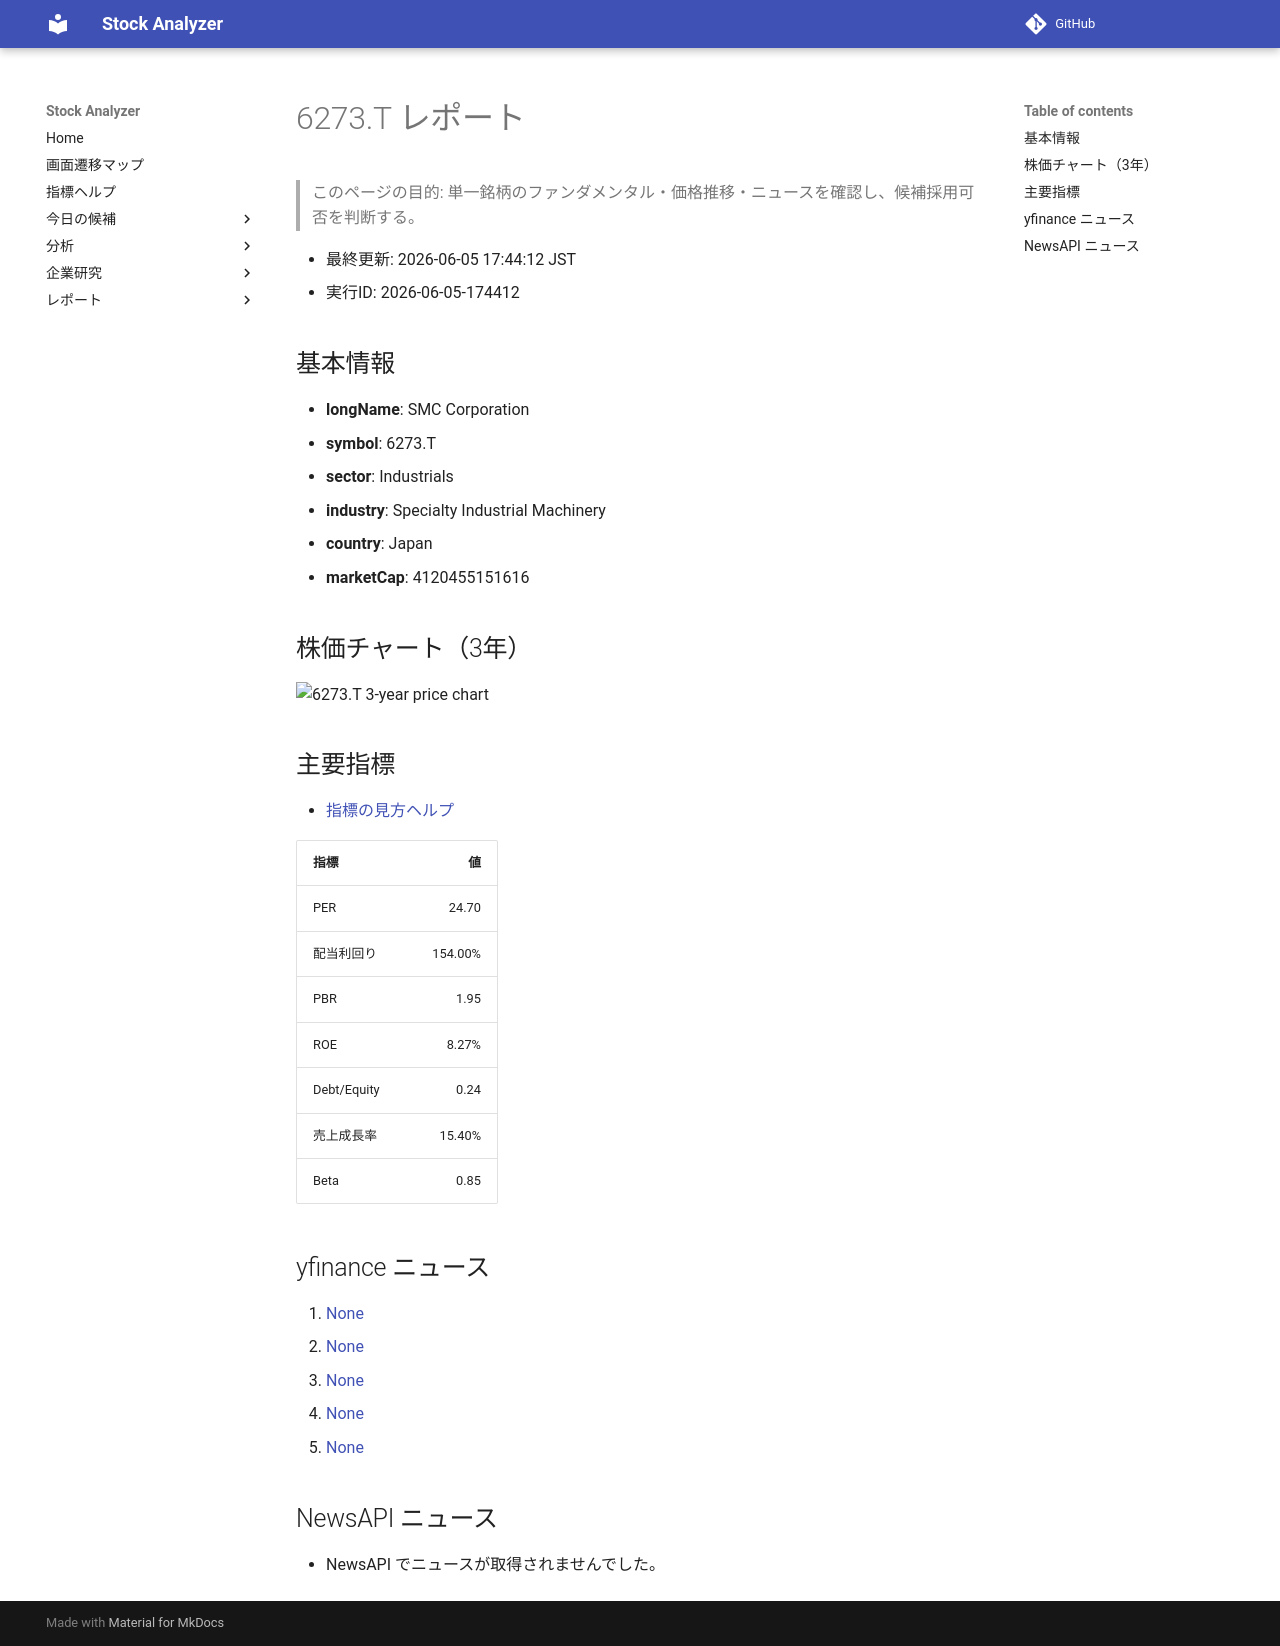

repository: Yumi-note/Making-APP · page: reports/2026-06-05/174412/6273_T/index.html · generator: mkdocs

# 6273.T レポート

> このページの目的: 単一銘柄のファンダメンタル・価格推移・ニュースを確認し、候補採用可否を判断する。

- 最終更新: 2026-06-05 17:44:12 JST
- 実行ID: 2026-06-05-174412

## 基本情報

- **longName**: SMC Corporation
- **symbol**: 6273.T
- **sector**: Industrials
- **industry**: Specialty Industrial Machinery
- **country**: Japan
- **marketCap**: 4120455151616

## 株価チャート（3年）

![6273.T 3-year price chart](6273_T_3y.png)

## 主要指標

- [指標の見方ヘルプ](../../../../indicators.md)

| 指標 | 値 |
|---|---:|
| PER | 24.70 |
| 配当利回り | 154.00% |
| PBR | 1.95 |
| ROE | 8.27% |
| Debt/Equity | 0.24 |
| 売上成長率 | 15.40% |
| Beta | 0.85 |

## yfinance ニュース

1. [None](None)
2. [None](None)
3. [None](None)
4. [None](None)
5. [None](None)

## NewsAPI ニュース

- NewsAPI でニュースが取得されませんでした。
